Photos from the image-classification dataset "data" in the GitHub repository azief27saclolo/Thesis-Project. Its 4 classes are: early blight leaf, healthy leaf, late blight leaf, septoria leaf.

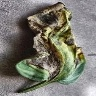
Label: early blight leaf

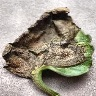
Label: late blight leaf

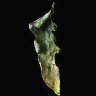
Label: late blight leaf

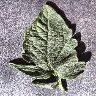
Label: healthy leaf

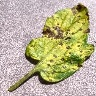
Label: septoria leaf

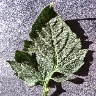
Label: healthy leaf
